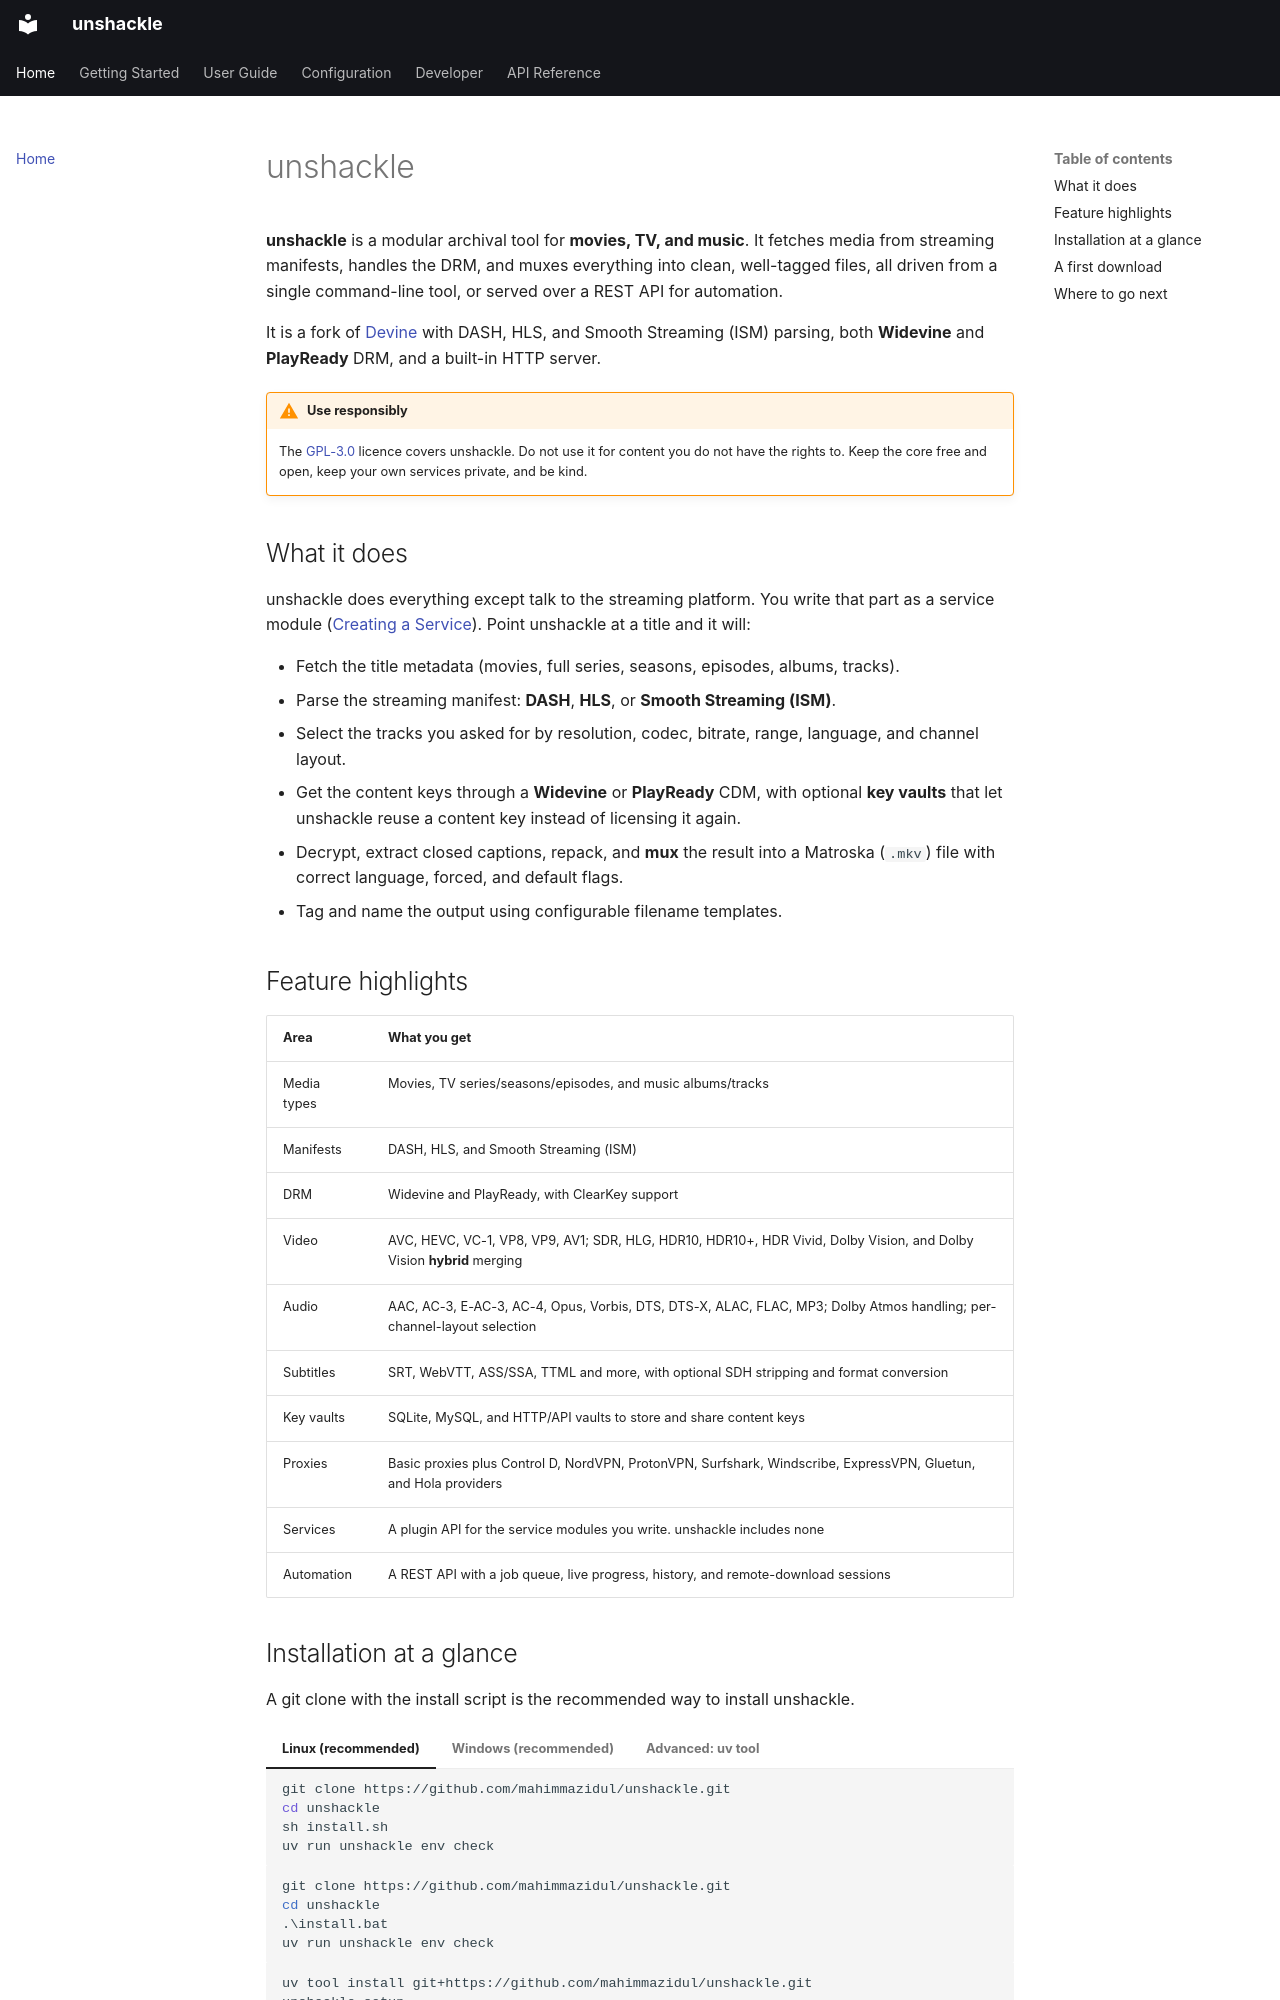

repository: mahimmazidul/unshackle · page: index.html · generator: mkdocs

# unshackle

**unshackle** is a modular archival tool for **movies, TV, and music**. It fetches
media from streaming manifests, handles the DRM, and muxes everything into clean,
well-tagged files, all driven from a single command-line tool, or served over a
REST API for automation.

It is a fork of [Devine](https://github.com/devine-dl/devine) with DASH, HLS, and
Smooth Streaming (ISM) parsing, both **Widevine** and **PlayReady** DRM, and a
built-in HTTP server.

!!! warning "Use responsibly"
    The [GPL-3.0](https://github.com/mahimmazidul/unshackle/blob/dev/LICENSE) licence covers unshackle.
    Do not use it for content you do not have the rights to. Keep the core free and
    open, keep your own services private, and be kind.

## What it does

unshackle does everything except talk to the streaming platform. You write that part
as a service module ([Creating a Service](dev/creating-a-service.md)). Point unshackle
at a title and it will:

- Fetch the title metadata (movies, full series, seasons, episodes, albums, tracks).
- Parse the streaming manifest: **DASH**, **HLS**, or **Smooth Streaming (ISM)**.
- Select the tracks you asked for by resolution, codec, bitrate, range, language,
  and channel layout.
- Get the content keys through a **Widevine** or **PlayReady** CDM, with optional
  **key vaults** that let unshackle reuse a content key instead of licensing it again.
- Decrypt, extract closed captions, repack, and **mux** the result into a Matroska
  (`.mkv`) file with correct language, forced, and default flags.
- Tag and name the output using configurable filename templates.

## Feature highlights

| Area | What you get |
|---|---|
| Media types | Movies, TV series/seasons/episodes, and music albums/tracks |
| Manifests | DASH, HLS, and Smooth Streaming (ISM) |
| DRM | Widevine and PlayReady, with ClearKey support |
| Video | AVC, HEVC, VC-1, VP8, VP9, AV1; SDR, HLG, HDR10, HDR10+, HDR Vivid, Dolby Vision, and Dolby Vision **hybrid** merging |
| Audio | AAC, AC-3, E-AC-3, AC-4, Opus, Vorbis, DTS, DTS-X, ALAC, FLAC, MP3; Dolby Atmos handling; per-channel-layout selection |
| Subtitles | SRT, WebVTT, ASS/SSA, TTML and more, with optional SDH stripping and format conversion |
| Key vaults | SQLite, MySQL, and HTTP/API vaults to store and share content keys |
| Proxies | Basic proxies plus Control D, NordVPN, ProtonVPN, Surfshark, Windscribe, ExpressVPN, Gluetun, and Hola providers |
| Services | A plugin API for the service modules you write. unshackle includes none |
| Automation | A REST API with a job queue, live progress, history, and remote-download sessions |
